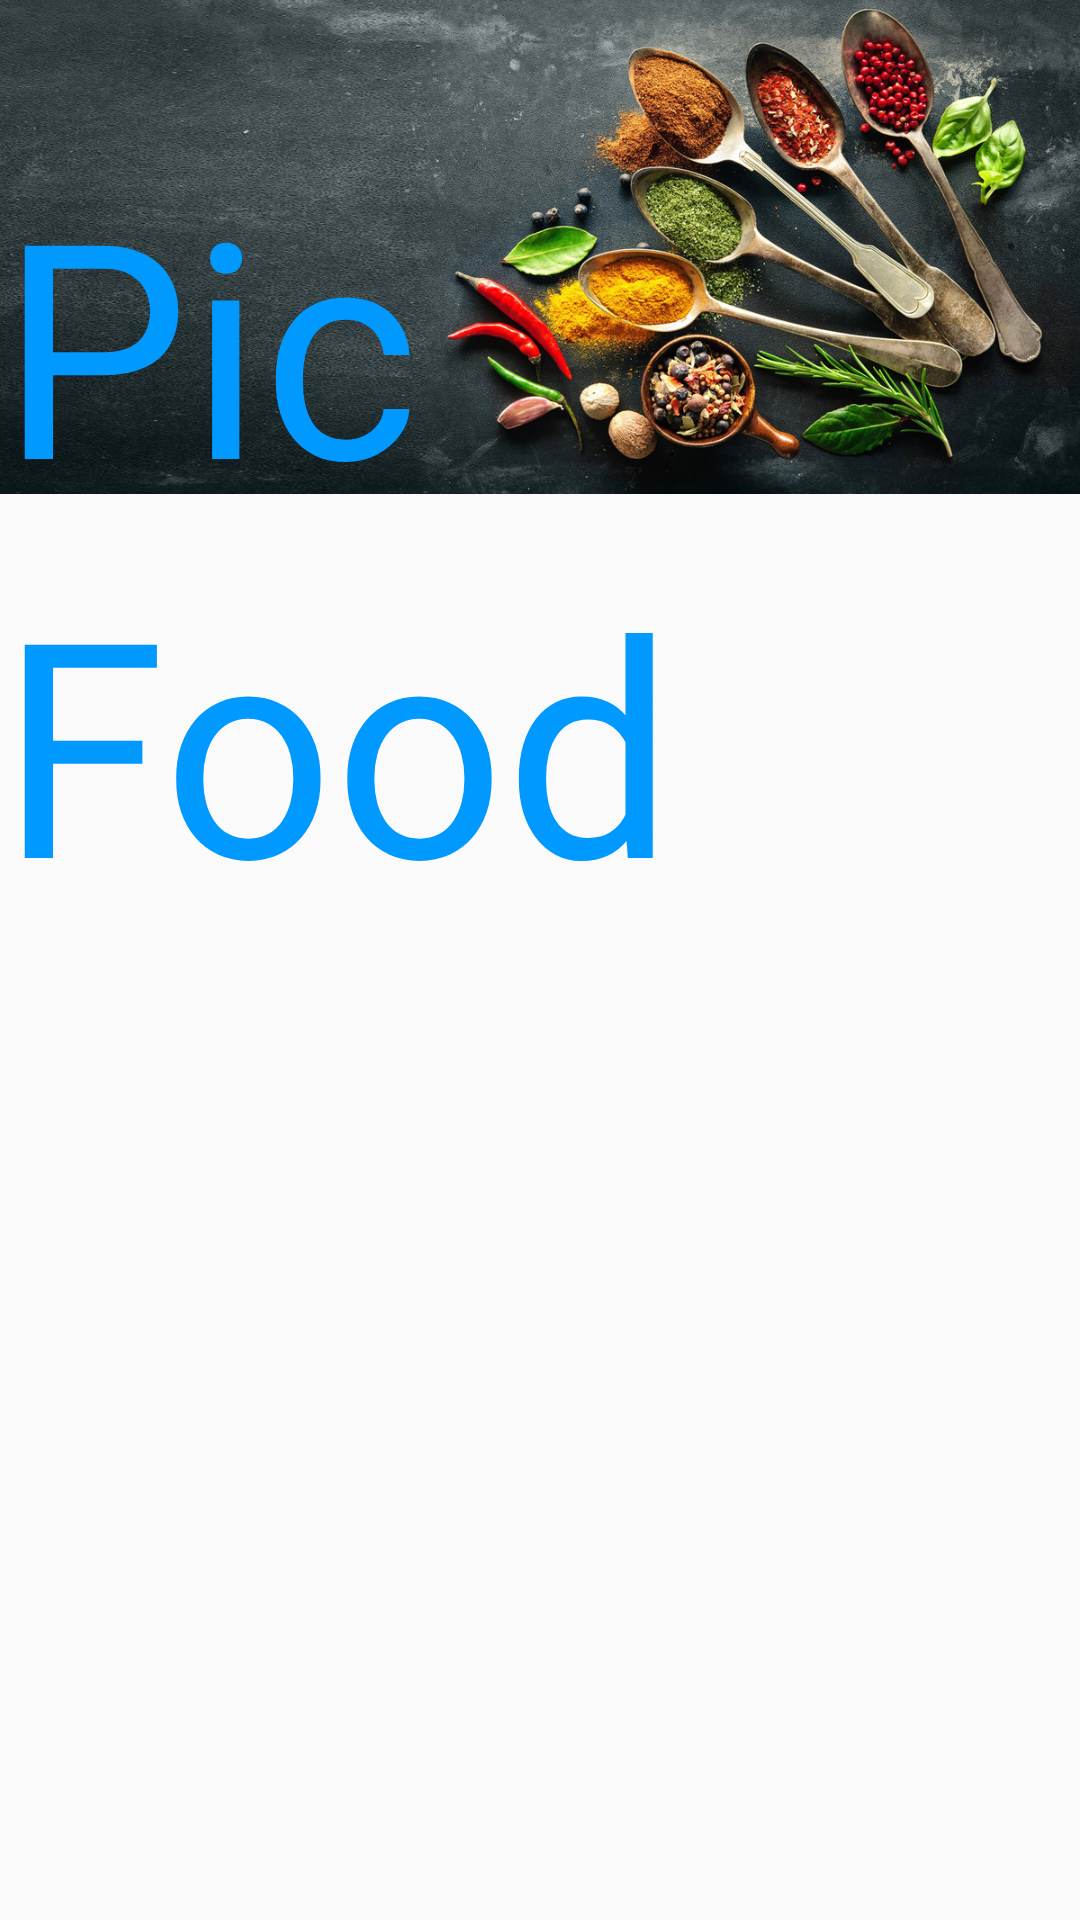

The Android layout XML behind this screen, and the referenced resources:
<!-- AndroidManifest.xml: application theme AppTheme -->
<!-- res/layout/create.xml -->
<?xml version="1.0" encoding="utf-8"?>
<RelativeLayout xmlns:android="http://schemas.android.com/apk/res/android"
    xmlns:tools="http://schemas.android.com/tools"
    android:layout_width="fill_parent"
    android:layout_height="fill_parent"

    tools:context="com.example.g509.picfood.project"

    >


    <ImageView
        android:layout_width="fill_parent"
        android:layout_height="200dp"
        android:id="@+id/pict"
        android:src="@drawable/pic"


        android:layout_marginTop="-20dp"
        />

    <TextView
        android:layout_width="wrap_content"
        android:layout_height="wrap_content"
        android:textAppearance="?android:attr/textAppearanceLarge"
        android:text="Pic"
        android:id="@+id/topic"
        android:textSize="100dp"
        android:textColor="#0099FF"
        android:layout_above="@+id/topic2"
        android:layout_alignStart="@+id/pict" />

    <TextView
        android:layout_width="wrap_content"
        android:layout_height="wrap_content"
        android:textAppearance="?android:attr/textAppearanceLarge"
        android:text="Food"
        android:id="@+id/topic2"
        android:textSize="100dp"
        android:textColor="#0099FF"
        android:layout_below="@+id/pict"
        android:layout_alignStart="@+id/pict" />


</RelativeLayout>
<!-- resources referenced by this layout -->
<resources>
  <!-- drawable pic: jpg bitmap (drawable, 340641 bytes) -->
  <style name="AppTheme" parent="Theme.AppCompat.Light.DarkActionBar">
          
          <item name="colorPrimary">@color/colorPrimary</item>
          <item name="colorPrimaryDark">@color/colorPrimaryDark</item>
          <item name="colorAccent">#3498db</item>
      </style>
  <!-- not gathered from this repository: default colours our renderer supplied (Android Studio template values) -->
  <color name="colorPrimary">#FF6200EE</color>
  <color name="colorPrimaryDark">#FF3700B3</color>
</resources>
